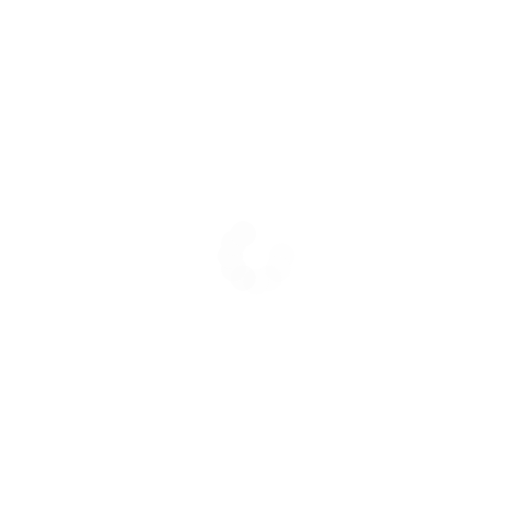
t = 0.00 s
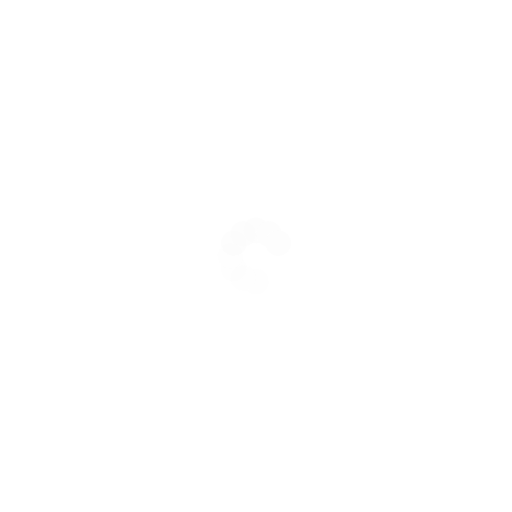
t = 0.25 s
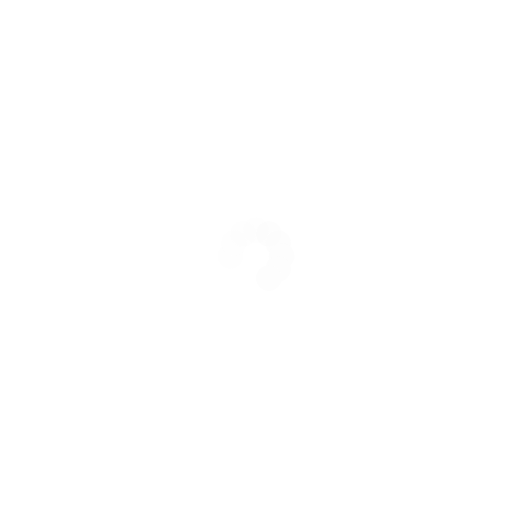
t = 0.50 s
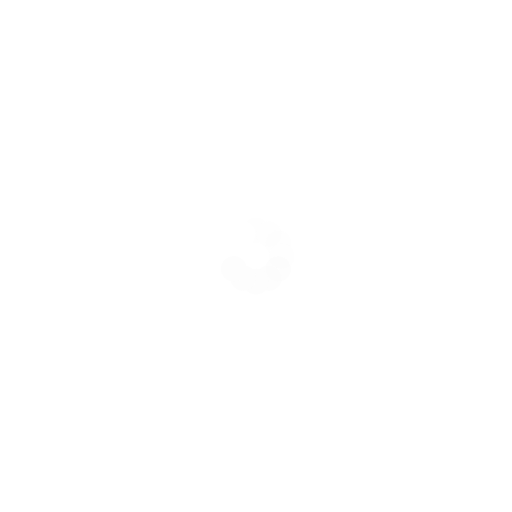
t = 0.75 s

The animated SVG that drew these frames (rendered in a browser with its animation timeline set to each time). Animation: 12 SMIL elements (animate=12); one cycle of 1.00 s, repeats indefinitely.

<svg class="lds-spinner" width="200px"  height="200px"  xmlns="http://www.w3.org/2000/svg" xmlns:xlink="http://www.w3.org/1999/xlink" viewBox="0 0 100 100" preserveAspectRatio="xMidYMid" style="background: none;"><g transform="rotate(0 50 50)">
  <rect x="47.5" y="42.5" rx="9.5" ry="8.5" width="5" height="5" fill="#fdfdfd">
    <animate attributeName="opacity" values="1;0" keyTimes="0;1" dur="1s" begin="-0.9166666666666666s" repeatCount="indefinite"></animate>
  </rect>
</g><g transform="rotate(30 50 50)">
  <rect x="47.5" y="42.5" rx="9.5" ry="8.5" width="5" height="5" fill="#fdfdfd">
    <animate attributeName="opacity" values="1;0" keyTimes="0;1" dur="1s" begin="-0.8333333333333334s" repeatCount="indefinite"></animate>
  </rect>
</g><g transform="rotate(60 50 50)">
  <rect x="47.5" y="42.5" rx="9.5" ry="8.5" width="5" height="5" fill="#fdfdfd">
    <animate attributeName="opacity" values="1;0" keyTimes="0;1" dur="1s" begin="-0.75s" repeatCount="indefinite"></animate>
  </rect>
</g><g transform="rotate(90 50 50)">
  <rect x="47.5" y="42.5" rx="9.5" ry="8.5" width="5" height="5" fill="#fdfdfd">
    <animate attributeName="opacity" values="1;0" keyTimes="0;1" dur="1s" begin="-0.6666666666666666s" repeatCount="indefinite"></animate>
  </rect>
</g><g transform="rotate(120 50 50)">
  <rect x="47.5" y="42.5" rx="9.5" ry="8.5" width="5" height="5" fill="#fdfdfd">
    <animate attributeName="opacity" values="1;0" keyTimes="0;1" dur="1s" begin="-0.5833333333333334s" repeatCount="indefinite"></animate>
  </rect>
</g><g transform="rotate(150 50 50)">
  <rect x="47.5" y="42.5" rx="9.5" ry="8.5" width="5" height="5" fill="#fdfdfd">
    <animate attributeName="opacity" values="1;0" keyTimes="0;1" dur="1s" begin="-0.5s" repeatCount="indefinite"></animate>
  </rect>
</g><g transform="rotate(180 50 50)">
  <rect x="47.5" y="42.5" rx="9.5" ry="8.5" width="5" height="5" fill="#fdfdfd">
    <animate attributeName="opacity" values="1;0" keyTimes="0;1" dur="1s" begin="-0.4166666666666667s" repeatCount="indefinite"></animate>
  </rect>
</g><g transform="rotate(210 50 50)">
  <rect x="47.5" y="42.5" rx="9.5" ry="8.5" width="5" height="5" fill="#fdfdfd">
    <animate attributeName="opacity" values="1;0" keyTimes="0;1" dur="1s" begin="-0.3333333333333333s" repeatCount="indefinite"></animate>
  </rect>
</g><g transform="rotate(240 50 50)">
  <rect x="47.5" y="42.5" rx="9.5" ry="8.5" width="5" height="5" fill="#fdfdfd">
    <animate attributeName="opacity" values="1;0" keyTimes="0;1" dur="1s" begin="-0.25s" repeatCount="indefinite"></animate>
  </rect>
</g><g transform="rotate(270 50 50)">
  <rect x="47.5" y="42.5" rx="9.5" ry="8.5" width="5" height="5" fill="#fdfdfd">
    <animate attributeName="opacity" values="1;0" keyTimes="0;1" dur="1s" begin="-0.16666666666666666s" repeatCount="indefinite"></animate>
  </rect>
</g><g transform="rotate(300 50 50)">
  <rect x="47.5" y="42.5" rx="9.5" ry="8.5" width="5" height="5" fill="#fdfdfd">
    <animate attributeName="opacity" values="1;0" keyTimes="0;1" dur="1s" begin="-0.08333333333333333s" repeatCount="indefinite"></animate>
  </rect>
</g><g transform="rotate(330 50 50)">
  <rect x="47.5" y="42.5" rx="9.5" ry="8.5" width="5" height="5" fill="#fdfdfd">
    <animate attributeName="opacity" values="1;0" keyTimes="0;1" dur="1s" begin="0s" repeatCount="indefinite"></animate>
  </rect>
</g></svg>
